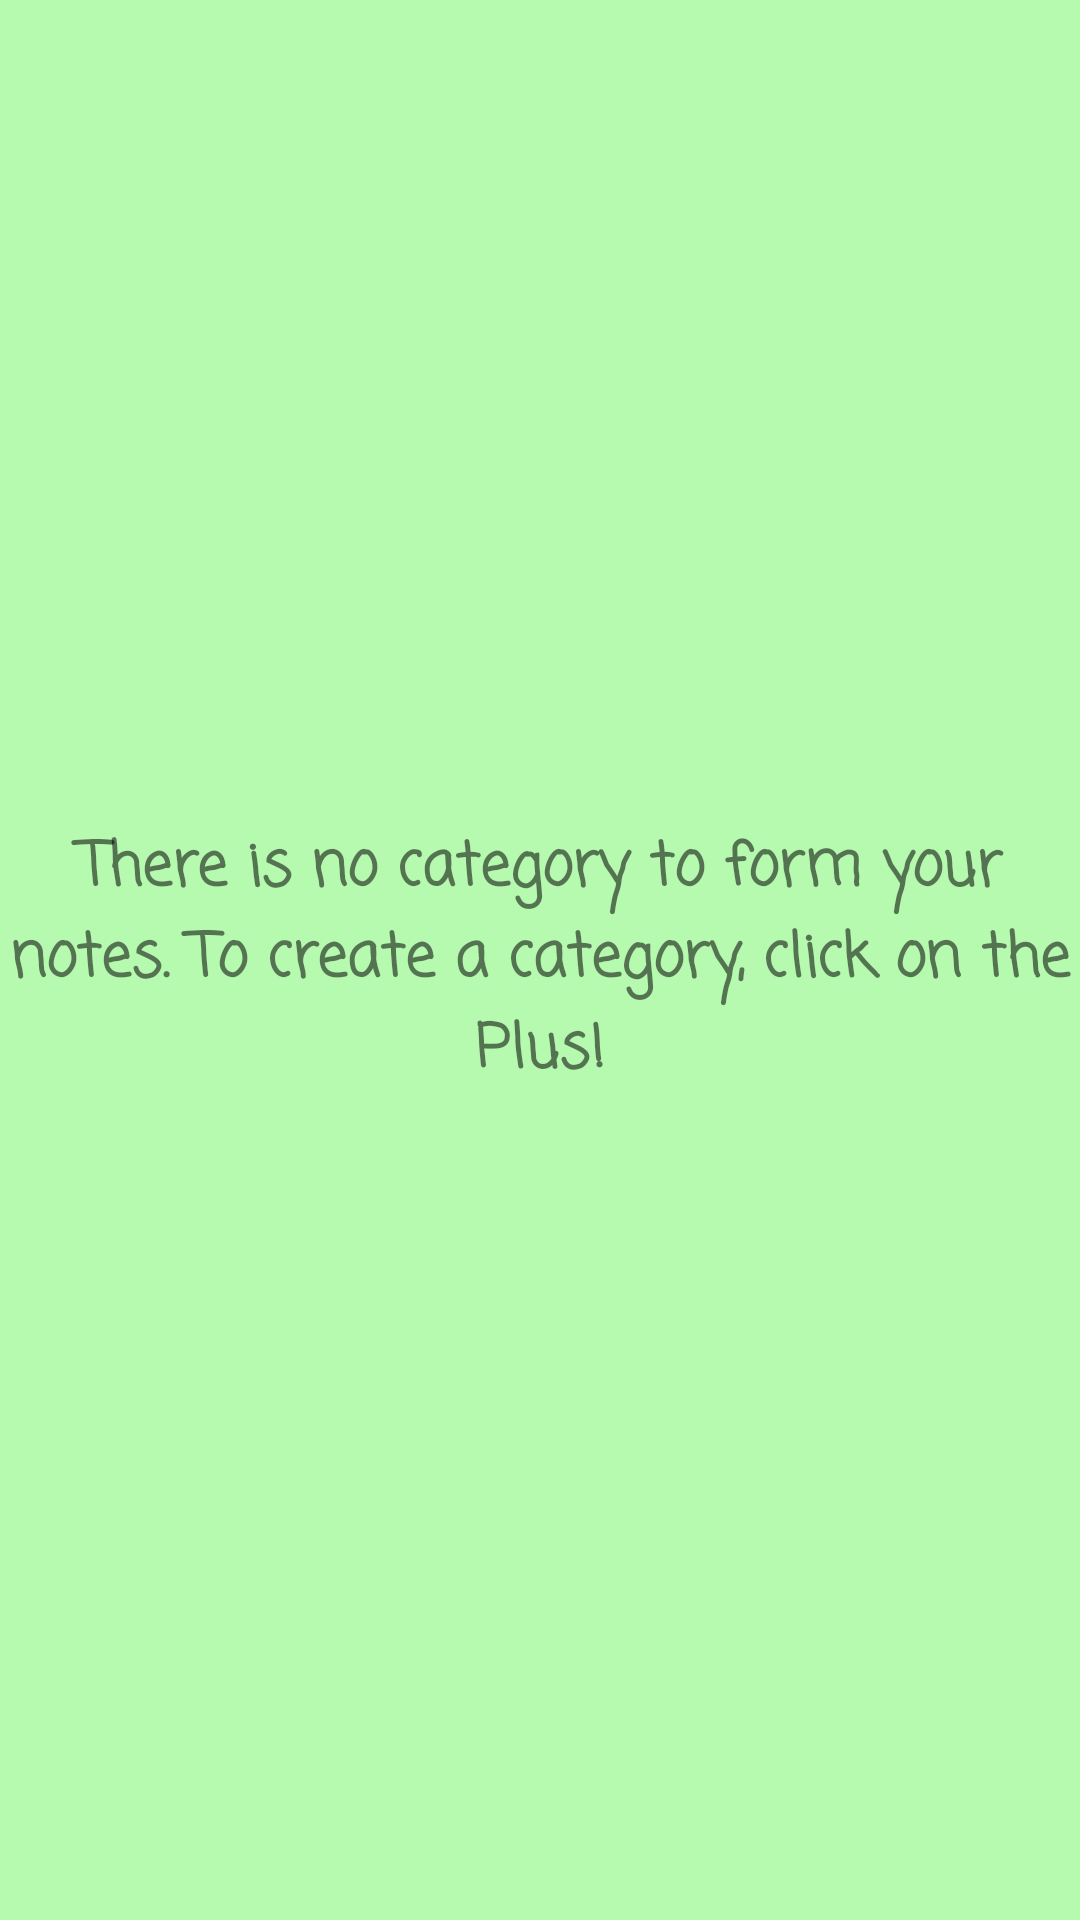

Android layout source for this screen:
<!-- AndroidManifest.xml: application theme NoteAppTheme -->
<!-- res/layout/content_categories.xml -->
<?xml version="1.0" encoding="utf-8"?>
<FrameLayout xmlns:android="http://schemas.android.com/apk/res/android"
    xmlns:app="http://schemas.android.com/apk/res-auto"
    xmlns:tools="http://schemas.android.com/tools"
    android:layout_width="match_parent"
    android:layout_height="match_parent"
    android:layout_margin="8dp"
    app:layout_behavior="@string/appbar_scrolling_view_behavior"
    tools:context=".ui.categories.CategoriesActivity"
    tools:showIn="@layout/activity_categories">

    <TextView
        android:id="@+id/tv_emptyCategoryList"
        android:layout_width="match_parent"
        android:layout_height="wrap_content"
        android:layout_gravity="center"
        android:fontFamily="casual"
        android:text="@string/tv_emptyCategoryList"
        android:textAlignment="center"
        android:textSize="20sp"
        android:textStyle="bold" />

    <androidx.recyclerview.widget.RecyclerView
        android:id="@+id/recyclerView_categories"
        android:layout_width="match_parent"
        android:layout_height="match_parent" />

</FrameLayout>
<!-- res/layout/activity_categories.xml (included above) -->
<?xml version="1.0" encoding="utf-8"?>
<androidx.coordinatorlayout.widget.CoordinatorLayout xmlns:android="http://schemas.android.com/apk/res/android"
    xmlns:app="http://schemas.android.com/apk/res-auto"
    xmlns:tools="http://schemas.android.com/tools"
    android:layout_width="match_parent"
    android:layout_height="match_parent"
    tools:context=".ui.categories.CategoriesActivity">

    <com.google.android.material.appbar.AppBarLayout
        android:layout_width="match_parent"
        android:layout_height="wrap_content"
        android:theme="@style/AppTheme.AppBarOverlay">

        <androidx.appcompat.widget.Toolbar
            android:id="@+id/toolbar"
            android:layout_width="match_parent"
            android:layout_height="?attr/actionBarSize"
            android:background="?attr/colorPrimary"
            app:popupTheme="@style/AppTheme.PopupOverlay" />

    </com.google.android.material.appbar.AppBarLayout>

    <include layout="@layout/content_categories" />

    <com.google.android.material.floatingactionbutton.FloatingActionButton
        android:id="@+id/fab_add_category"
        android:layout_width="wrap_content"
        android:layout_height="wrap_content"
        android:layout_gravity="bottom|end"
        android:layout_margin="@dimen/fab_margin"
        app:backgroundTint="@color/design_default_color_secondary"
        app:fabSize="mini"
        app:srcCompat="@drawable/ic_add_category" />

</androidx.coordinatorlayout.widget.CoordinatorLayout>
<!-- resources referenced by this layout -->
<resources>
  <!-- drawable ic_add_category: png bitmap (drawable-hdpi, 163 bytes) -->
  <string name="tv_emptyCategoryList">There is no category to form your notes.
          To create a category, click on the Plus!</string>
  <style name="AppTheme.AppBarOverlay" parent="ThemeOverlay.AppCompat.Dark.ActionBar" />
  <style name="AppTheme.PopupOverlay" parent="ThemeOverlay.AppCompat.Light" />
  <style name="NoteAppTheme" parent="Theme.AppCompat.Light.DarkActionBar">
          <item name="android:colorBackground">@color/background_material_light</item>
          <item name="colorPrimary">@color/primary_material_dark</item>
          <item name="colorPrimaryDark">@color/primary_dark_material_dark</item>
          <item name="colorAccent">@color/accent_material_light</item>
          <item name="android:textColorPrimary">@color/colorPrimaryDark</item>
      </style>
  <color name="background_material_light">#b6fab0</color>
  <color name="primary_material_dark">#f8af97</color>
  <color name="primary_dark_material_dark">#ae4d2e</color>
  <color name="accent_material_light">#9804ac</color>
  <color name="colorPrimaryDark">#00574b</color>
</resources>
